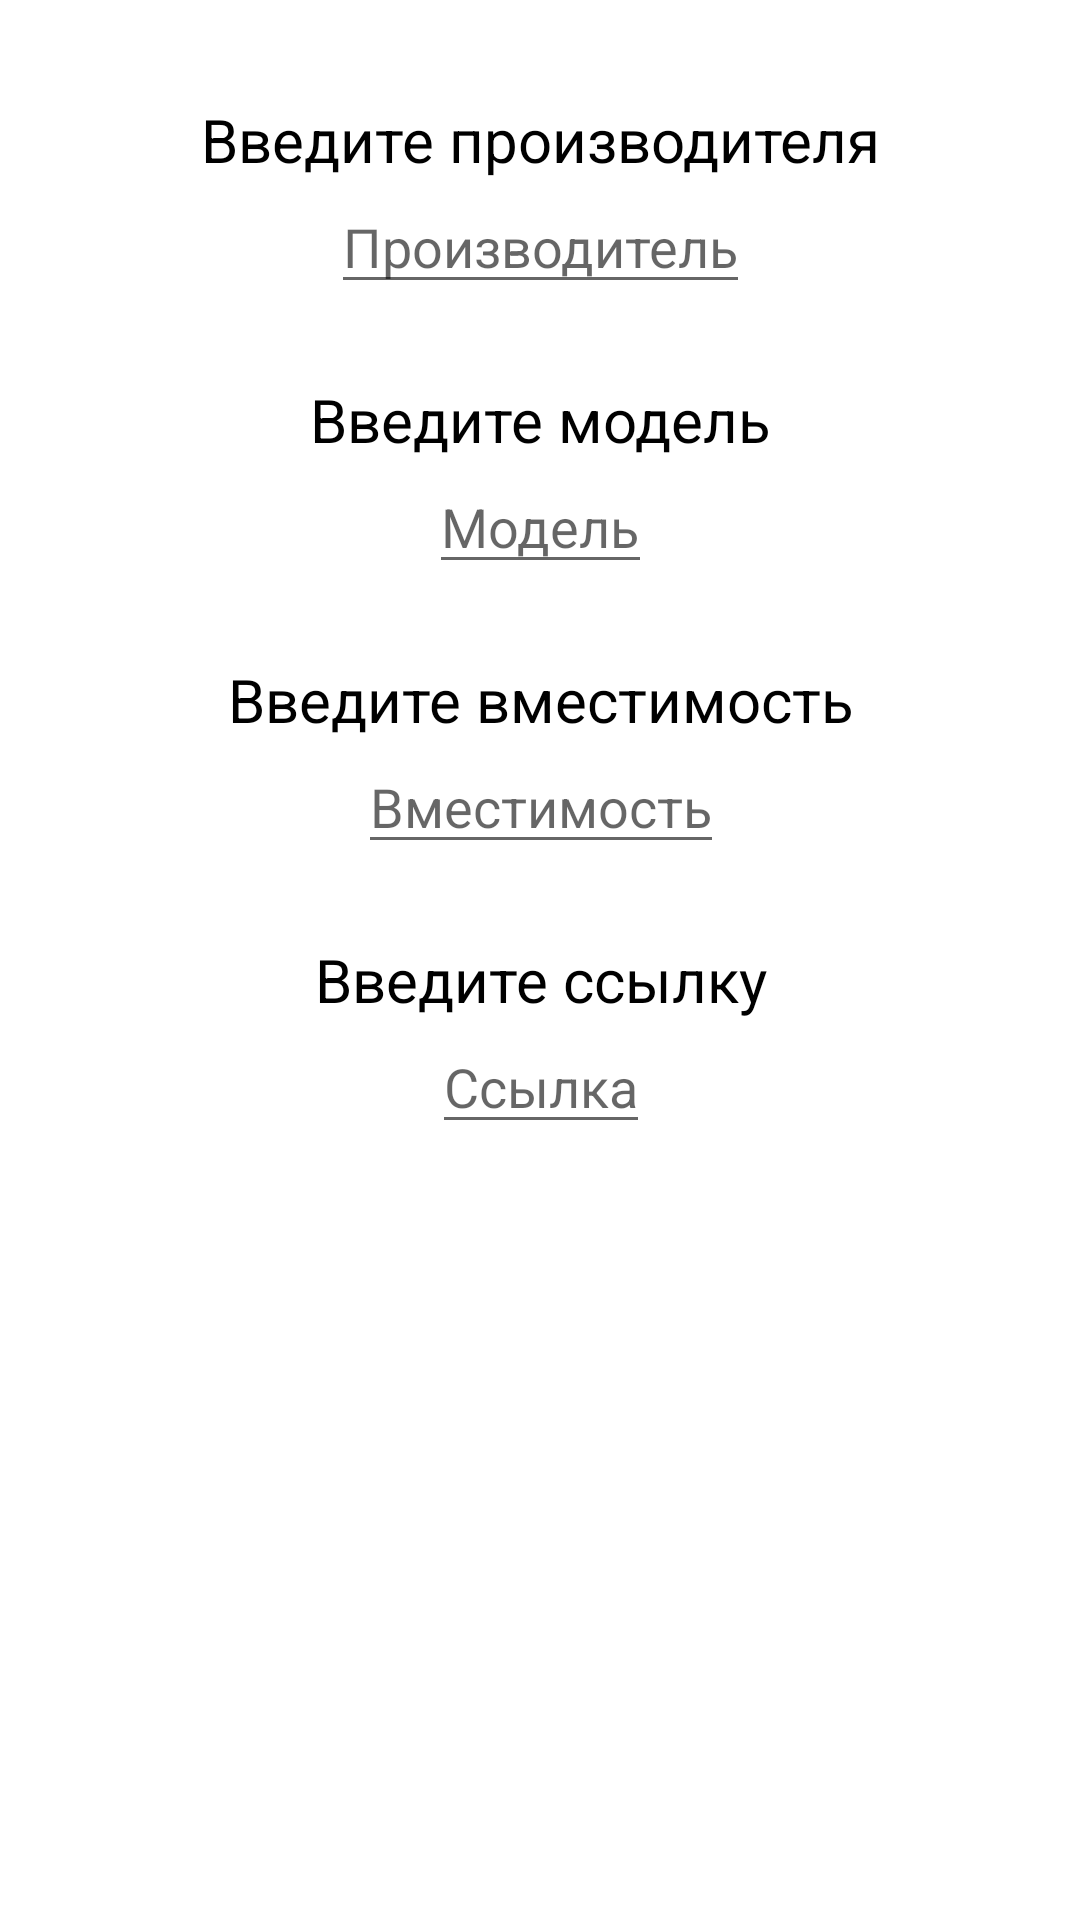

Reconstruct the res/layout file that produces this screen, plus the resources it refers to.
<!-- AndroidManifest.xml: application theme Theme.Lists_2 -->
<!-- res/layout/custom_view_dialog.xml -->
<?xml version="1.0" encoding="utf-8"?>
<androidx.constraintlayout.widget.ConstraintLayout xmlns:android="http://schemas.android.com/apk/res/android"
    xmlns:app="http://schemas.android.com/apk/res-auto"
    android:layout_width="match_parent"
    android:layout_height="match_parent"
    android:theme="@style/Theme.Custom.View.Dialog">

    <TextView
        android:id="@+id/tw_automaker"
        android:layout_width="wrap_content"
        android:layout_height="wrap_content"
        android:text="@string/text_automaker"
        android:textSize="20sp"
        app:layout_constraintBottom_toTopOf="@id/et_automaker"
        app:layout_constraintEnd_toEndOf="@id/et_automaker"
        app:layout_constraintStart_toStartOf="@id/et_automaker" />

    <EditText
        android:id="@+id/et_automaker"
        android:layout_width="wrap_content"
        android:layout_height="wrap_content"
        android:hint="@string/hint_text_automaker"
        app:layout_constraintBottom_toBottomOf="parent"
        app:layout_constraintEnd_toEndOf="parent"
        app:layout_constraintStart_toStartOf="parent"
        app:layout_constraintTop_toTopOf="parent"
        app:layout_constraintVertical_bias="0.1" />

    <TextView
        android:id="@+id/tw_model"
        android:layout_width="wrap_content"
        android:layout_height="wrap_content"
        android:layout_marginTop="25dp"
        android:text="@string/text_model"
        android:textSize="20sp"
        app:layout_constraintEnd_toEndOf="@id/et_automaker"
        app:layout_constraintStart_toStartOf="@id/et_automaker"
        app:layout_constraintTop_toBottomOf="@id/et_automaker" />

    <EditText
        android:id="@+id/et_model"
        android:layout_width="wrap_content"
        android:layout_height="wrap_content"
        android:hint="@string/hint_text_model"
        app:layout_constraintEnd_toEndOf="@id/tw_model"
        app:layout_constraintStart_toStartOf="@id/tw_model"
        app:layout_constraintTop_toBottomOf="@id/tw_model" />

    <TextView
        android:id="@+id/tw_capacity"
        android:layout_width="wrap_content"
        android:layout_height="wrap_content"
        android:layout_marginTop="25dp"
        android:text="@string/text_capacity"
        android:textSize="20sp"
        app:layout_constraintEnd_toEndOf="@id/et_model"
        app:layout_constraintStart_toStartOf="@id/et_model"
        app:layout_constraintTop_toBottomOf="@id/et_model" />

    <EditText
        android:id="@+id/et_capacity"
        android:layout_width="wrap_content"
        android:layout_height="wrap_content"
        android:hint="@string/hint_text_capacity"
        android:inputType="number"
        app:layout_constraintEnd_toEndOf="@id/tw_capacity"
        app:layout_constraintStart_toStartOf="@id/tw_capacity"
        app:layout_constraintTop_toBottomOf="@id/tw_capacity" />

    <TextView
        android:id="@+id/tw_carLink"
        android:layout_width="wrap_content"
        android:layout_height="wrap_content"
        android:layout_marginTop="25dp"
        android:text="@string/text_link"
        android:textSize="20sp"
        app:layout_constraintEnd_toEndOf="@id/et_capacity"
        app:layout_constraintStart_toStartOf="@id/et_capacity"
        app:layout_constraintTop_toBottomOf="@id/et_capacity" />

    <EditText
        android:id="@+id/et_carLink"
        android:layout_width="wrap_content"
        android:layout_height="wrap_content"
        android:hint="@string/hint_text_link"
        app:layout_constraintEnd_toEndOf="@id/tw_carLink"
        app:layout_constraintStart_toStartOf="@id/tw_carLink"
        app:layout_constraintTop_toBottomOf="@id/tw_carLink" />

</androidx.constraintlayout.widget.ConstraintLayout>
<!-- resources referenced by this layout -->
<resources>
  <string name="hint_text_automaker">Производитель</string>
  <string name="hint_text_capacity">Вместимость</string>
  <string name="hint_text_link">Ссылка</string>
  <string name="hint_text_model">Модель</string>
  <string name="text_automaker">Введите производителя</string>
  <string name="text_capacity">Введите вместимость</string>
  <string name="text_link">Введите ссылку</string>
  <string name="text_model">Введите модель</string>
  <style name="Theme.Custom.View.Dialog" parent="Theme.MaterialComponents.Light">
          <item name="android:textColor">@color/black</item>
      </style>
  <style name="Theme.Lists_2" parent="Theme.MaterialComponents.Light.NoActionBar">
          
          <item name="colorPrimary">@color/purple_500</item>
          <item name="colorPrimaryVariant">@color/purple_700</item>
          <item name="colorOnPrimary">@color/white</item>
          
          <item name="colorSecondary">@color/teal_200</item>
          <item name="colorSecondaryVariant">@color/teal_700</item>
          <item name="colorOnSecondary">@color/black</item>
          
          <item name="android:statusBarColor" tools:targetApi="l">?attr/colorPrimaryVariant</item>
          
          <item name="android:listDivider">@drawable/item_decoration</item>
      </style>
  <color name="black">#FF000000</color>
  <color name="purple_500">#FF6200EE</color>
  <color name="purple_700">#FF3700B3</color>
  <color name="white">#FFFFFFFF</color>
  <color name="teal_200">#FF03DAC5</color>
  <color name="teal_700">#FF018786</color>
  <!-- drawable item_decoration (drawable) -->
  <?xml version="1.0" encoding="utf-8"?>
  <shape xmlns:android="http://schemas.android.com/apk/res/android">
      <solid android:color="@color/fab_cargo_car_color" />
      <size
          android:width="10dp"
          android:height="10dp" />
  </shape>
  <color name="fab_cargo_car_color">#4CAF50</color>
</resources>
